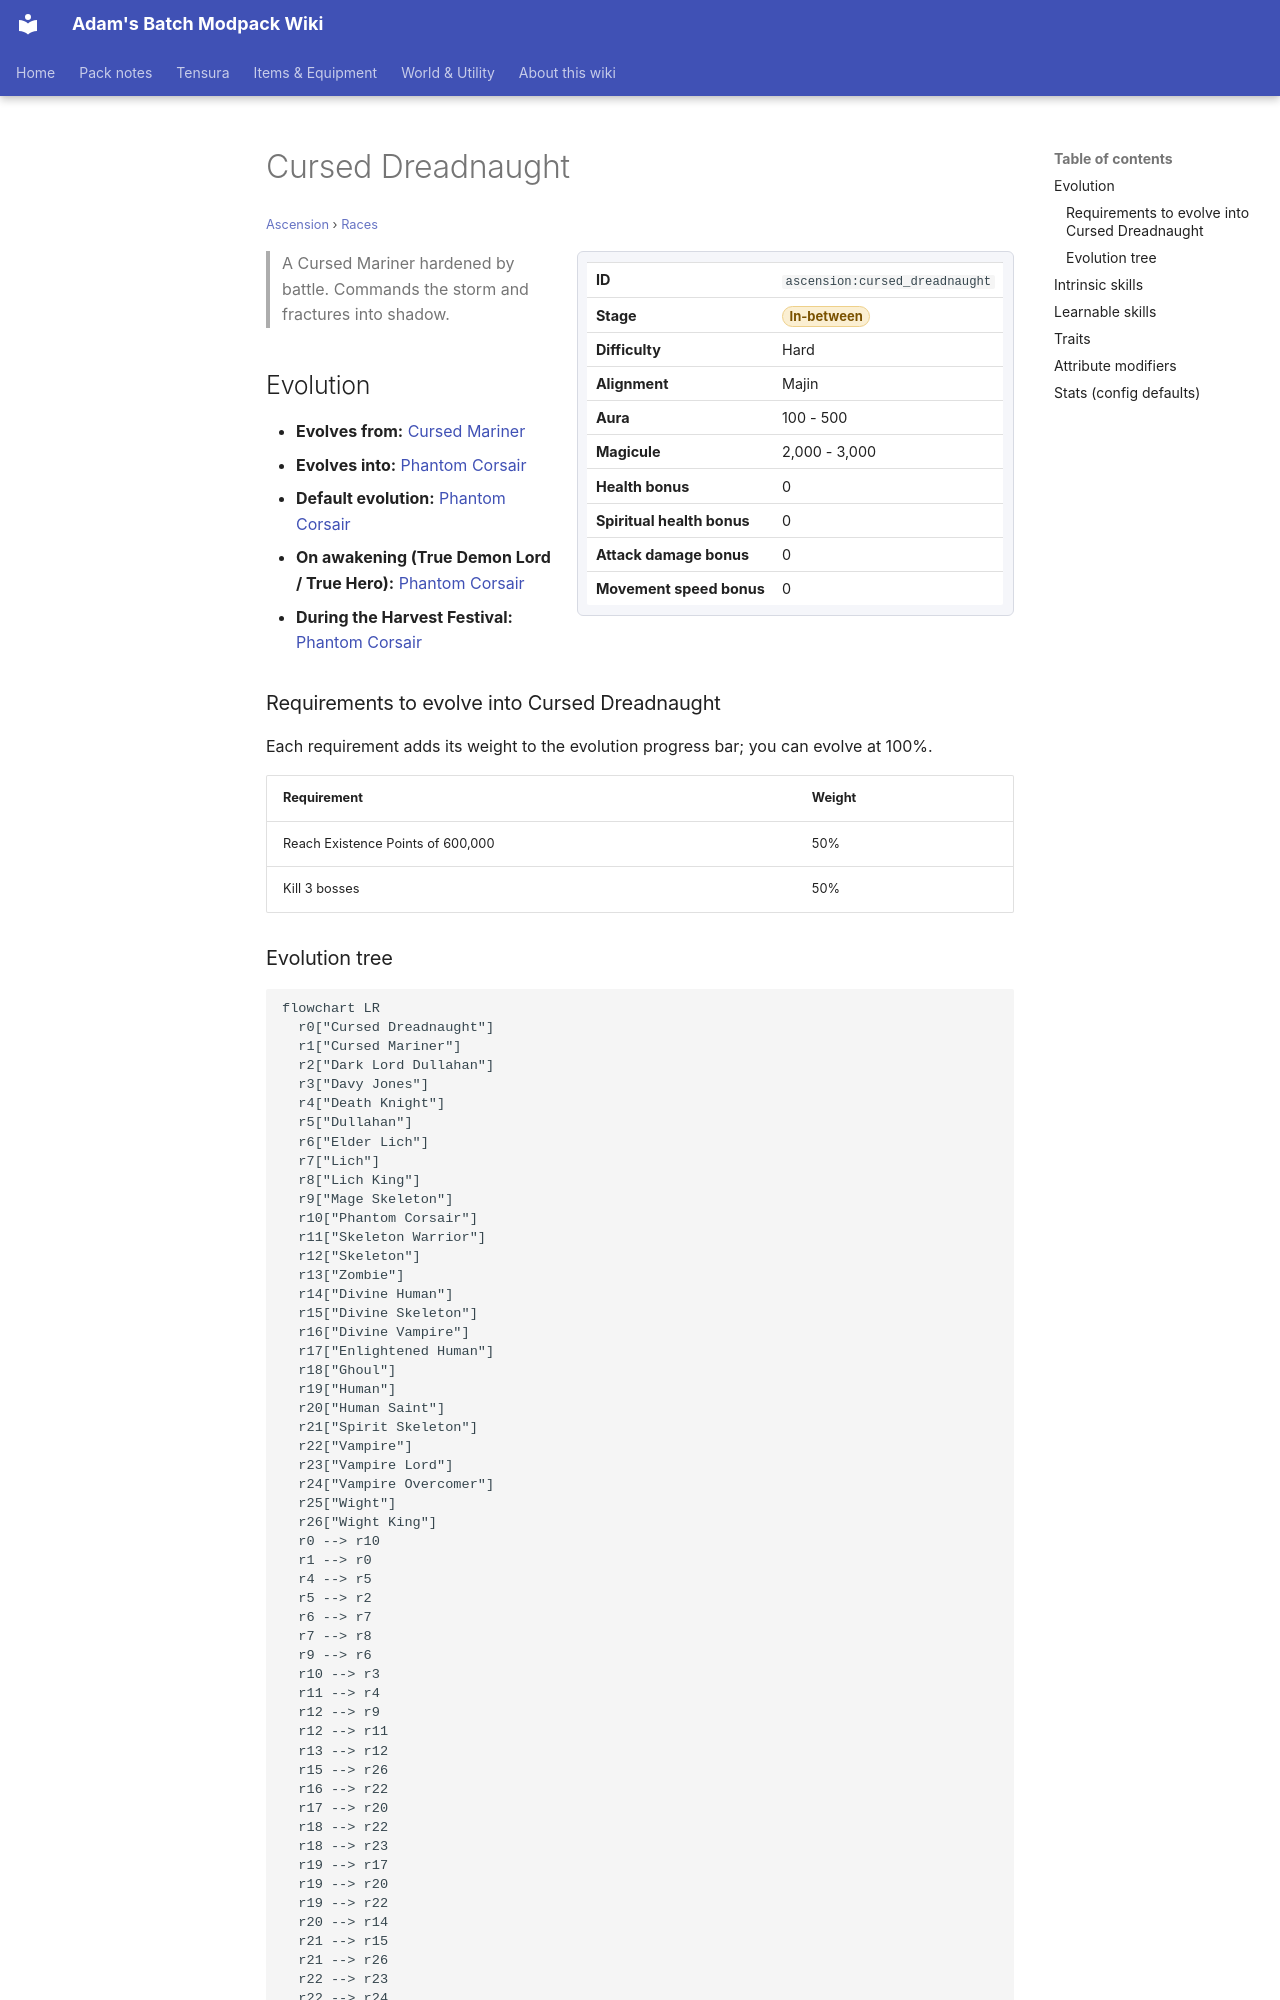

repository: Proteus-Nell/Adams-Batch-MC-Modpack-Wiki · page: ascension/races/cursed-dreadnaught/index.html · generator: mkdocs

# Cursed Dreadnaught

<small>[Ascension](../index.md) &rsaquo; [Races](index.md)</small>

<div class="infobox" markdown>

| | |
|---|---|
| **ID** | `ascension:cursed_dreadnaught` |
| **Stage** | <span class="stage stage-in-between">In-between</span> |
| **Difficulty** | Hard |
| **Alignment** | Majin |
| **Aura** | 100 - 500 |
| **Magicule** | 2,000 - 3,000 |
| **Health bonus** | 0 |
| **Spiritual health bonus** | 0 |
| **Attack damage bonus** | 0 |
| **Movement speed bonus** | 0 |

</div>

> A Cursed Mariner hardened by battle. Commands the storm and fractures into shadow.

## Evolution

- **Evolves from:** [Cursed Mariner](cursed-mariner.md)
- **Evolves into:** [Phantom Corsair](phantom-corsair.md)
- **Default evolution:** [Phantom Corsair](phantom-corsair.md)
- **On awakening (True Demon Lord / True Hero):** [Phantom Corsair](phantom-corsair.md)
- **During the Harvest Festival:** [Phantom Corsair](phantom-corsair.md)

### Requirements to evolve into Cursed Dreadnaught

Each requirement adds its weight to the evolution progress bar; you can evolve at 100%.

| Requirement | Weight |
|---|---|
| Reach Existence Points of 600,000 | 50% |
| Kill 3 bosses | 50% |

### Evolution tree

```mermaid
flowchart LR
  r0["Cursed Dreadnaught"]
  r1["Cursed Mariner"]
  r2["Dark Lord Dullahan"]
  r3["Davy Jones"]
  r4["Death Knight"]
  r5["Dullahan"]
  r6["Elder Lich"]
  r7["Lich"]
  r8["Lich King"]
  r9["Mage Skeleton"]
  r10["Phantom Corsair"]
  r11["Skeleton Warrior"]
  r12["Skeleton"]
  r13["Zombie"]
  r14["Divine Human"]
  r15["Divine Skeleton"]
  r16["Divine Vampire"]
  r17["Enlightened Human"]
  r18["Ghoul"]
  r19["Human"]
  r20["Human Saint"]
  r21["Spirit Skeleton"]
  r22["Vampire"]
  r23["Vampire Lord"]
  r24["Vampire Overcomer"]
  r25["Wight"]
  r26["Wight King"]
  r0 --> r10
  r1 --> r0
  r4 --> r5
  r5 --> r2
  r6 --> r7
  r7 --> r8
  r9 --> r6
  r10 --> r3
  r11 --> r4
  r12 --> r9
  r12 --> r11
  r13 --> r12
  r15 --> r26
  r16 --> r22
  r17 --> r20
  r18 --> r22
  r18 --> r23
  r19 --> r17
  r19 --> r20
  r19 --> r22
  r20 --> r14
  r21 --> r15
  r21 --> r26
  r22 --> r23
  r22 --> r24
  r23 --> r16
  r23 --> r22
  r24 --> r22
  r24 --> r23
  r25 --> r1
  r25 --> r13
  r25 --> r19
  r25 --> r21
  r25 --> r26
  r26 --> r21
```
